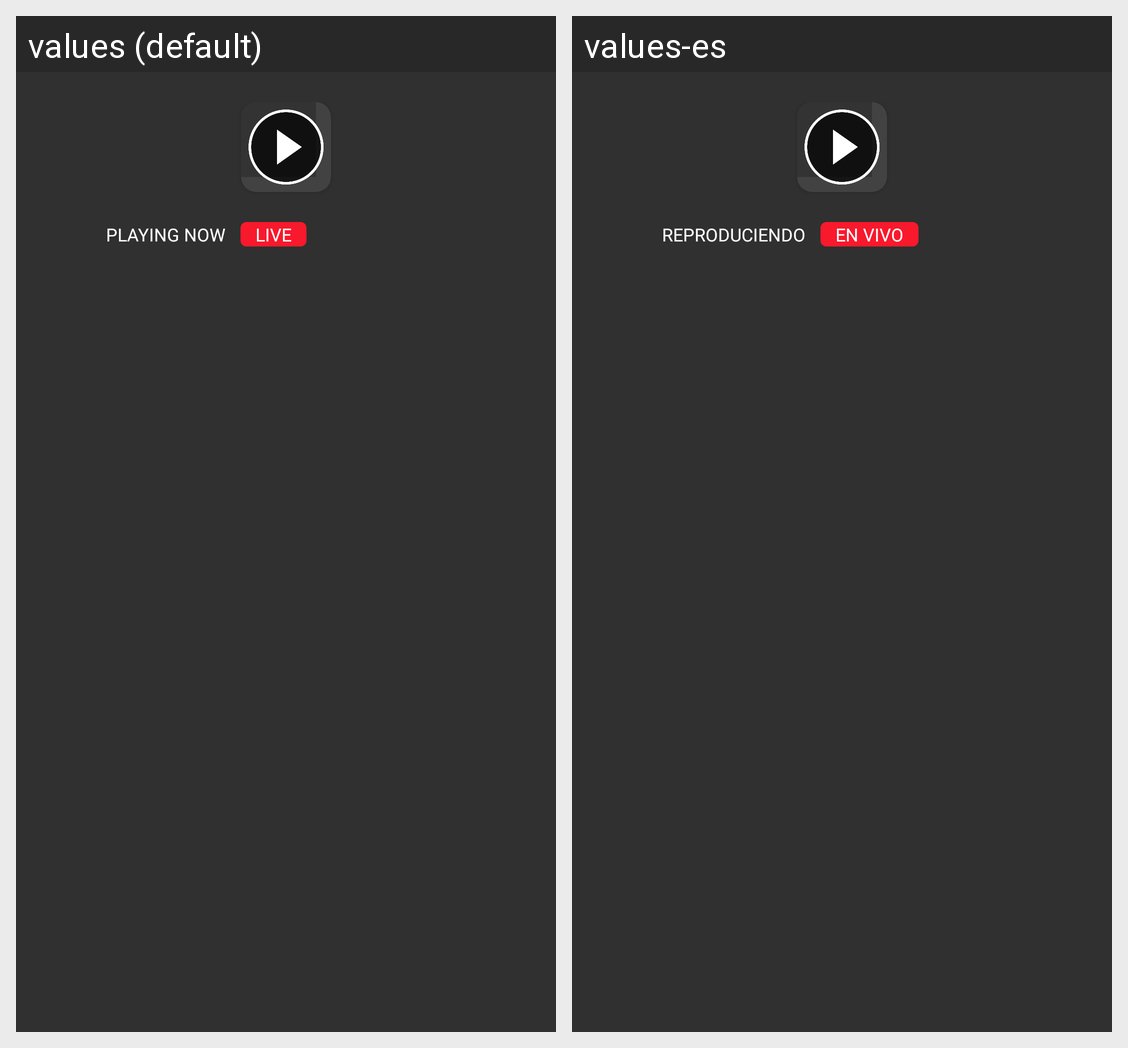

Strings drawn on this Android screen and how each of the app's shown locales translates them:
Android screen res/layout/scene1.xml rendered under 2 locales, left to right: values (default), values-es. Device: Nexus 5 (rendered at 1080×1920; each locale shown at half size, 540×960, under a caption strip naming it); theme AppTheme.
Strings drawn on this screen, with the default value and each locale's value (text and hints the layout hard-codes, and strings that could not be matched under every locale, appear in the picture but are not listed):

reproduciendo
  values: Playing now
  values-es: Reproduciendo

en_vivo
  values: LIVE
  values-es: EN VIVO
